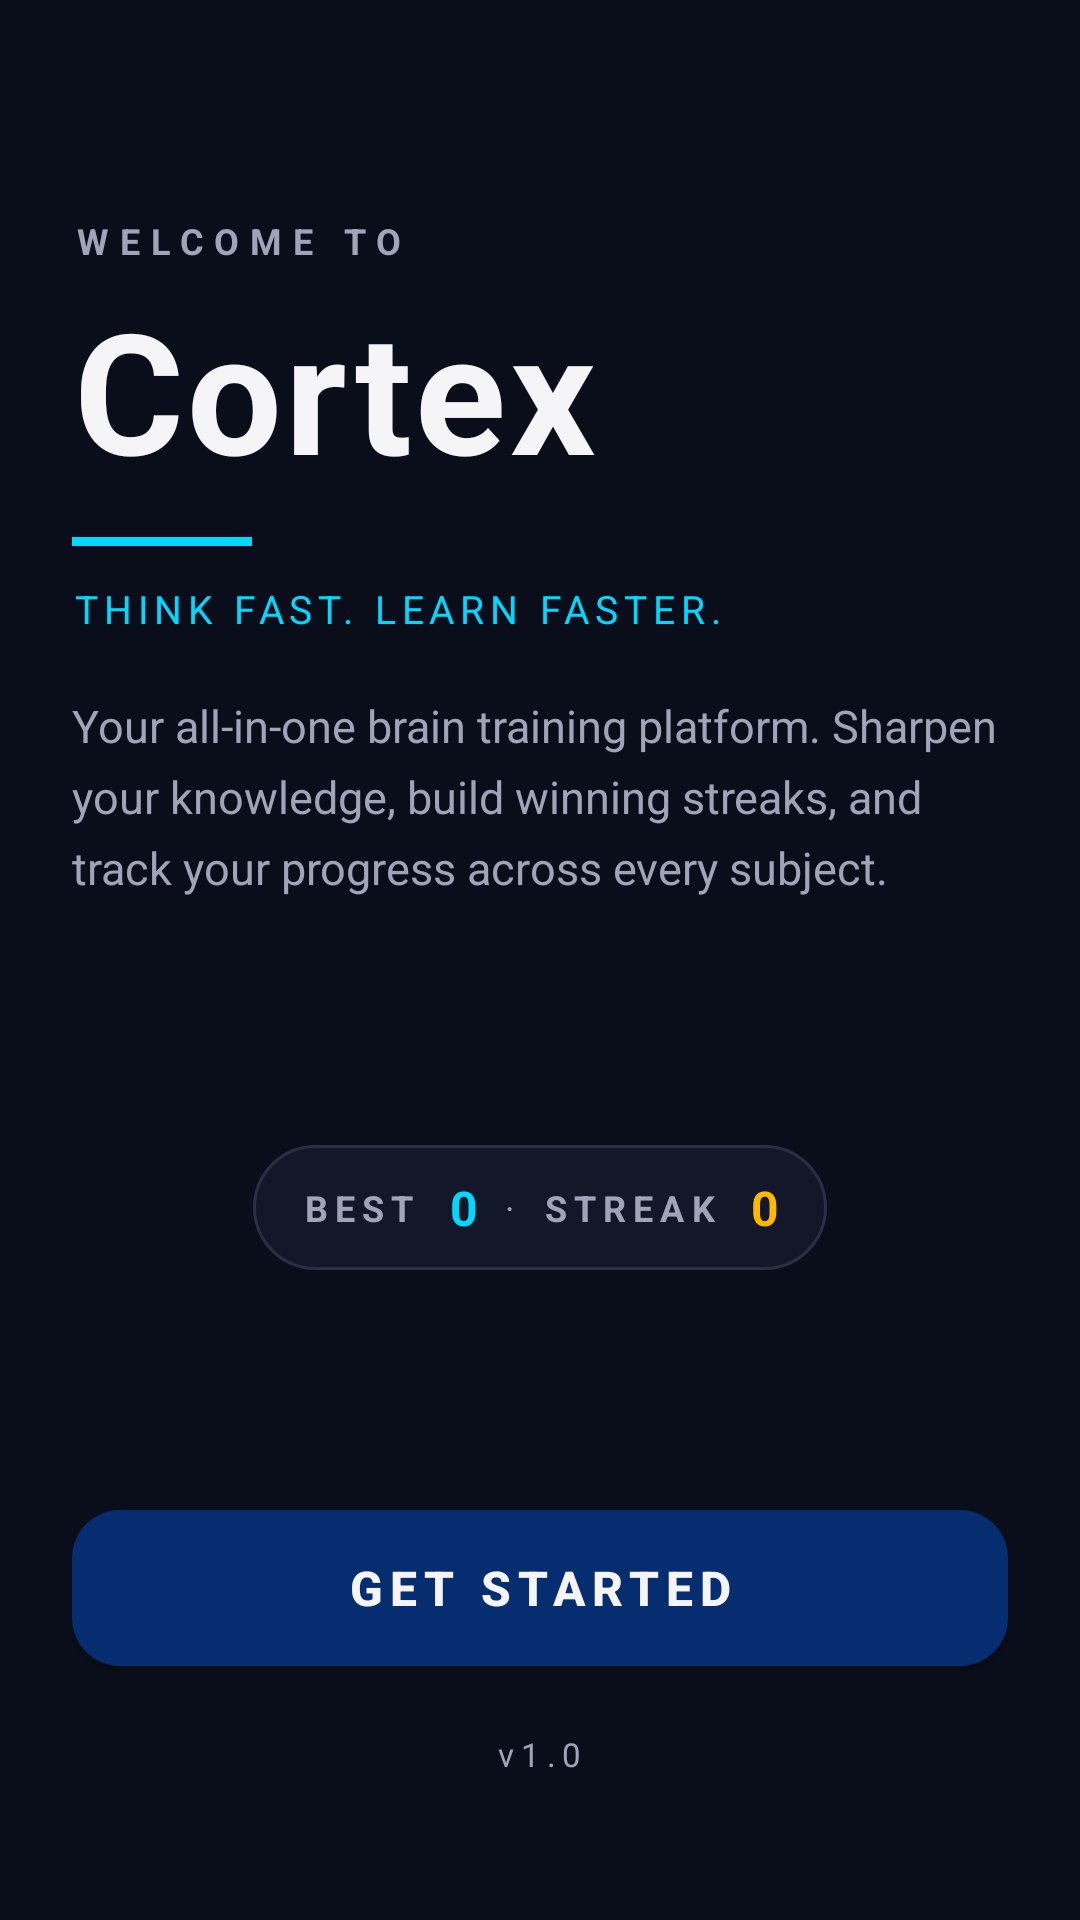

The Android layout XML behind this screen, and the referenced resources:
<!-- AndroidManifest.xml: activity theme Theme.Cortex -->
<!-- res/layout/activity_main.xml -->
<?xml version="1.0" encoding="utf-8"?>
<androidx.constraintlayout.widget.ConstraintLayout xmlns:android="http://schemas.android.com/apk/res/android"
    xmlns:app="http://schemas.android.com/apk/res-auto"
    xmlns:tools="http://schemas.android.com/tools"
    android:layout_width="match_parent"
    android:layout_height="match_parent"
    android:background="@color/background_dark"
    android:padding="24dp"
    tools:context=".MainActivity">

    <include
        android:id="@+id/networkBannerInclude"
        layout="@layout/banner_network"
        android:layout_width="match_parent"
        android:layout_height="wrap_content"
        app:layout_constraintTop_toTopOf="parent"
        app:layout_constraintStart_toStartOf="parent"
        app:layout_constraintEnd_toEndOf="parent"/>

    
    <LinearLayout
        android:id="@+id/centerBlock"
        android:layout_width="match_parent"
        android:layout_height="wrap_content"
        android:orientation="vertical"
        android:layout_marginTop="48dp"
        app:layout_constraintTop_toBottomOf="@+id/networkBannerInclude"
        app:layout_constraintStart_toStartOf="parent"
        app:layout_constraintEnd_toEndOf="parent">

        <TextView
            android:id="@+id/welcomeLabelTextView"
            android:layout_width="wrap_content"
            android:layout_height="wrap_content"
            android:text="WELCOME TO"
            android:textColor="@color/text_secondary"
            android:textSize="12sp"
            android:letterSpacing="0.3"
            android:textStyle="bold"/>

        <TextView
            android:id="@+id/titleTextView"
            android:layout_width="wrap_content"
            android:layout_height="wrap_content"
            android:text="@string/app_name"
            android:textColor="@color/text_primary"
            android:textSize="56sp"
            android:textStyle="bold"
            android:letterSpacing="0.02"
            android:layout_marginTop="4dp"/>

        <View
            android:id="@+id/accentLine"
            android:layout_width="60dp"
            android:layout_height="3dp"
            android:background="@color/accent"
            android:layout_marginTop="12dp"/>

        <TextView
            android:id="@+id/taglineTextView"
            android:layout_width="wrap_content"
            android:layout_height="wrap_content"
            android:text="@string/app_tagline"
            android:textColor="@color/accent"
            android:textSize="13sp"
            android:letterSpacing="0.15"
            android:layout_marginTop="12dp"/>

        <TextView
            android:id="@+id/missionTextView"
            android:layout_width="match_parent"
            android:layout_height="wrap_content"
            android:text="Your all-in-one brain training platform. Sharpen your knowledge, build winning streaks, and track your progress across every subject."
            android:textColor="@color/text_secondary"
            android:textSize="15sp"
            android:lineSpacingExtra="6dp"
            android:layout_marginTop="20dp"/>

    </LinearLayout>
    
    
    <LinearLayout
        android:id="@+id/highScoreRow"
        android:layout_width="wrap_content"
        android:layout_height="wrap_content"
        android:orientation="horizontal"
        android:gravity="center"
        android:paddingStart="16dp"
        android:paddingEnd="16dp"
        android:paddingTop="10dp"
        android:paddingBottom="10dp"
        android:background="@drawable/high_score_box_bg"
        android:layout_marginTop="32dp"
        android:layout_marginBottom="24dp"
        app:layout_constraintTop_toBottomOf="@+id/centerBlock"
        app:layout_constraintBottom_toTopOf="@+id/playSoloButton"
        app:layout_constraintStart_toStartOf="parent"
        app:layout_constraintEnd_toEndOf="parent">

        <TextView
            android:layout_width="wrap_content"
            android:layout_height="wrap_content"
            android:text="BEST  "
            android:textColor="@color/text_secondary"
            android:textSize="12sp"
            android:letterSpacing="0.2"
            android:textStyle="bold"/>

        <TextView
            android:id="@+id/highScoreValueTextView"
            android:layout_width="wrap_content"
            android:layout_height="wrap_content"
            android:text="0"
            android:textColor="@color/accent"
            android:textSize="16sp"
            android:textStyle="bold"/>

        <TextView
            android:layout_width="wrap_content"
            android:layout_height="wrap_content"
            android:text="   ·   "
            android:textColor="@color/text_secondary"
            android:textSize="12sp"/>

        <TextView
            android:layout_width="wrap_content"
            android:layout_height="wrap_content"
            android:text="STREAK  "
            android:textColor="@color/text_secondary"
            android:textSize="12sp"
            android:letterSpacing="0.2"
            android:textStyle="bold"/>

        <TextView
            android:id="@+id/bestStreakValueTextView"
            android:layout_width="wrap_content"
            android:layout_height="wrap_content"
            android:text="0"
            android:textColor="@color/warning"
            android:textSize="16sp"
            android:textStyle="bold"/>
    </LinearLayout>

    <com.google.android.material.button.MaterialButton
        android:id="@+id/playSoloButton"
        android:layout_width="match_parent"
        android:layout_height="64dp"
        android:text="GET STARTED"
        android:textSize="16sp"
        android:textStyle="bold"
        android:letterSpacing="0.15"
        android:textColor="@color/text_primary"
        app:cornerRadius="16dp"
        app:backgroundTint="@color/primary"
        android:layout_marginBottom="16dp"
        app:layout_constraintBottom_toTopOf="@+id/versionTextView"
        app:layout_constraintStart_toStartOf="parent"
        app:layout_constraintEnd_toEndOf="parent"/>

    
    <TextView
        android:id="@+id/versionTextView"
        android:layout_width="wrap_content"
        android:layout_height="wrap_content"
        android:text="v1.0"
        android:textColor="@color/text_secondary"
        android:textSize="11sp"
        android:letterSpacing="0.2"
        android:layout_marginBottom="24dp"
        app:layout_constraintBottom_toBottomOf="parent"
        app:layout_constraintStart_toStartOf="parent"
        app:layout_constraintEnd_toEndOf="parent"/>

</androidx.constraintlayout.widget.ConstraintLayout>
<!-- res/layout/banner_network.xml (included above) -->
<?xml version="1.0" encoding="utf-8"?>
<LinearLayout xmlns:android="http://schemas.android.com/apk/res/android"
    android:id="@+id/networkBanner"
    android:layout_width="match_parent"
    android:layout_height="wrap_content"
    android:orientation="horizontal"
    android:gravity="center"
    android:background="#FF4757"
    android:paddingTop="12dp"
    android:paddingBottom="12dp"
    android:visibility="gone">

    <TextView
        android:id="@+id/networkBannerText"
        android:layout_width="wrap_content"
        android:layout_height="wrap_content"
        android:text="No Internet Connection"
        android:textColor="#FFFFFF"
        android:textSize="14sp"
        android:textStyle="bold"/>

</LinearLayout>
<!-- resources referenced by this layout -->
<resources>
  <color name="accent">#00D9FF</color>
  <color name="background_dark">#0A0E1A</color>
  <color name="primary">#062d70</color>
  <color name="text_primary">#F5F5F7</color>
  <color name="text_secondary">#A0A4B8</color>
  <color name="warning">#FFB800</color>
  <!-- drawable high_score_box_bg (drawable) -->
  <?xml version="1.0" encoding="utf-8"?>
  <shape xmlns:android="http://schemas.android.com/apk/res/android"
      android:shape="rectangle">
  
      <solid android:color="@color/surface_dark"/>
  
      <stroke
          android:width="1dp"
          android:color="#2A2F45"/>
  
      <corners android:radius="24dp"/>
  
  </shape>
  <string name="app_name">Cortex</string>
  <string name="app_tagline">THINK FAST. LEARN FASTER.</string>
  <style name="Theme.Cortex" parent="Theme.MaterialComponents.NoActionBar">
          
          
          <item name="colorPrimary">@color/primary</item>
          
          
          <item name="colorSecondary">@color/accent</item>
          <item name="colorOnSecondary">@color/on_accent</item>
          
          
          <item name="android:colorBackground">@color/background_dark</item>
          <item name="colorSurface">@color/surface_dark</item>
          <item name="colorOnSurface">@color/text_primary</item>
          <item name="colorError">@color/error</item>
          <item name="colorOnError">@color/text_primary</item>
          
          
          <item name="colorControlHighlight">#1AFFFFFF</item>
          
          
          <item name="materialAlertDialogTheme">@style/CortexAlertDialog</item>
          <item name="alertDialogTheme">@style/CortexAlertDialog</item>
          
          
          <item name="android:statusBarColor">@color/background_dark</item>
          <item name="android:navigationBarColor">@color/background_dark</item>
          <item name="android:windowLightStatusBar">false</item>
          <item name="android:windowLightNavigationBar">false</item>
          
          
          <item name="android:textColorPrimary">@color/text_primary</item>
          <item name="android:textColorSecondary">@color/text_secondary</item>
          
          
          <item name="android:windowBackground">@color/background_dark</item>
      </style>
  <color name="surface_dark">#12172A</color>
  <color name="on_accent">#0A0E1A</color>
  <color name="error">#FF4757</color>
  <style name="CortexAlertDialog" parent="ThemeOverlay.MaterialComponents.MaterialAlertDialog">
          <item name="colorSurface">@color/surface_dark</item>
          <item name="android:textColorPrimary">@color/text_primary</item>
      </style>
</resources>
